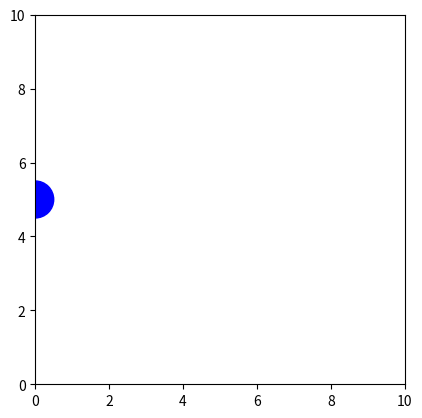

This chart was generated by the following Python code:
import numpy as np
import matplotlib.pyplot as plt
import matplotlib.animation as animation
fig, ax = plt.subplots()
ax.set_aspect('equal')
ax.axis([0, 10, 0, 10])
circle = plt.Circle((5, 5), 0.5, color='blue')
ax.add_patch(circle)
def init():
    circle.set_center((0, 5))
    return circle,
def animate(i):
    x = i * 0.1
    y = 5 + np.sin(i * 0.2)
    circle.set_center((x, y))
    return circle,
ani = animation.FuncAnimation(
    fig,
    animate,
    init_func=init,
    frames=100,
    interval=30,
    blit=True
)
plt.show()
